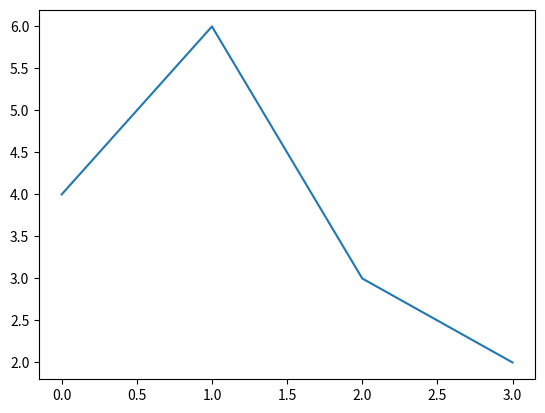

This figure's Python source:
import matplotlib.pyplot as plt

plt.plot([4,6,3,2])